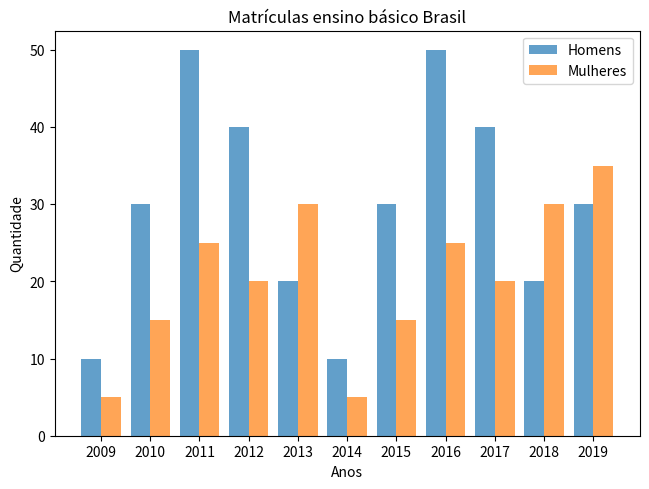

Python code for this plot:

import matplotlib.pyplot as plt
import numpy as np

grupos = 11
homem = (10, 30, 50, 40, 20, 10, 30, 50, 40, 20, 30)
mulher = (5, 15, 25, 20, 30, 5, 15, 25, 20, 30, 35)
fig, ax = plt.subplots()
indice = np.arange(grupos)
bar_larg = 0.4
transp = 0.7
plt.bar(indice, homem, bar_larg, alpha=transp, label='Homens')
plt.bar(indice + bar_larg, mulher, bar_larg, alpha=transp, label='Mulheres')

plt.title('Matrículas ensino básico Brasil')
plt.xticks(indice + bar_larg / 2, ('2009', '2010', '2011', '2012', '2013', '2014', '2015', '2016', '2017', '2018', '2019'))
plt.legend()
plt.tight_layout()
plt.xlabel('Anos')
plt.ylabel('Quantidade')
plt.show()